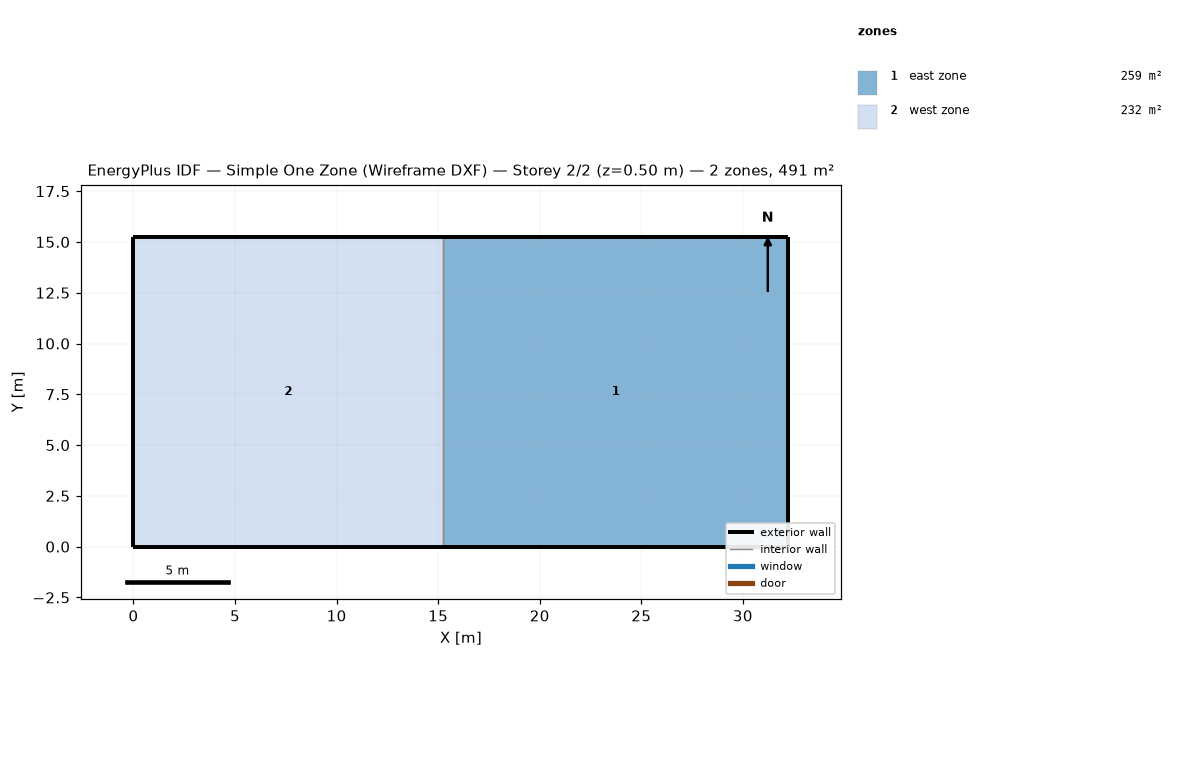
=== STOREY PLAN SPEC (per zone: floor XY polygon, exterior-wall plan segments, windows/doors) ===
zone 1: east zone  (259.1 m²)
  floor: (32.24, 0.00) (15.24, 0.00) (15.24, 15.24) (32.24, 15.24)
  exterior wall: (15.24, 0.00) – (32.24, 0.00)  [17.0 m]
  exterior wall: (32.24, 0.00) – (32.24, 15.24)  [15.2 m]
  exterior wall: (32.24, 15.24) – (15.24, 15.24)  [17.0 m]
  interior walls: 1
zone 2: west zone  (232.3 m²)
  floor: (15.24, 0.00) (0.00, 0.00) (0.00, 15.24) (15.24, 15.24)
  exterior wall: (0.00, 0.00) – (15.24, 0.00)  [15.2 m]
  exterior wall: (15.24, 15.24) – (0.00, 15.24)  [15.2 m]
  exterior wall: (0.00, 15.24) – (0.00, 0.00)  [15.2 m]
  interior walls: 1

=== DERIVED (storey summary) ===
Building: Simple One Zone (Wireframe DXF)
Storey: 2 of 2  (floor level z = 0.50 m)
Storey gross floor area: 491.3 m²
Zones on this storey: 2
  - east zone: floor 259.1 m²; exterior wall 49.2 m (200.5 m²); WWR 0.0%
  - west zone: floor 232.3 m²; exterior wall 45.7 m (186.2 m²); WWR 0.0%
Zone adjacency (shared interzone walls):
  - east zone ↔ west zone